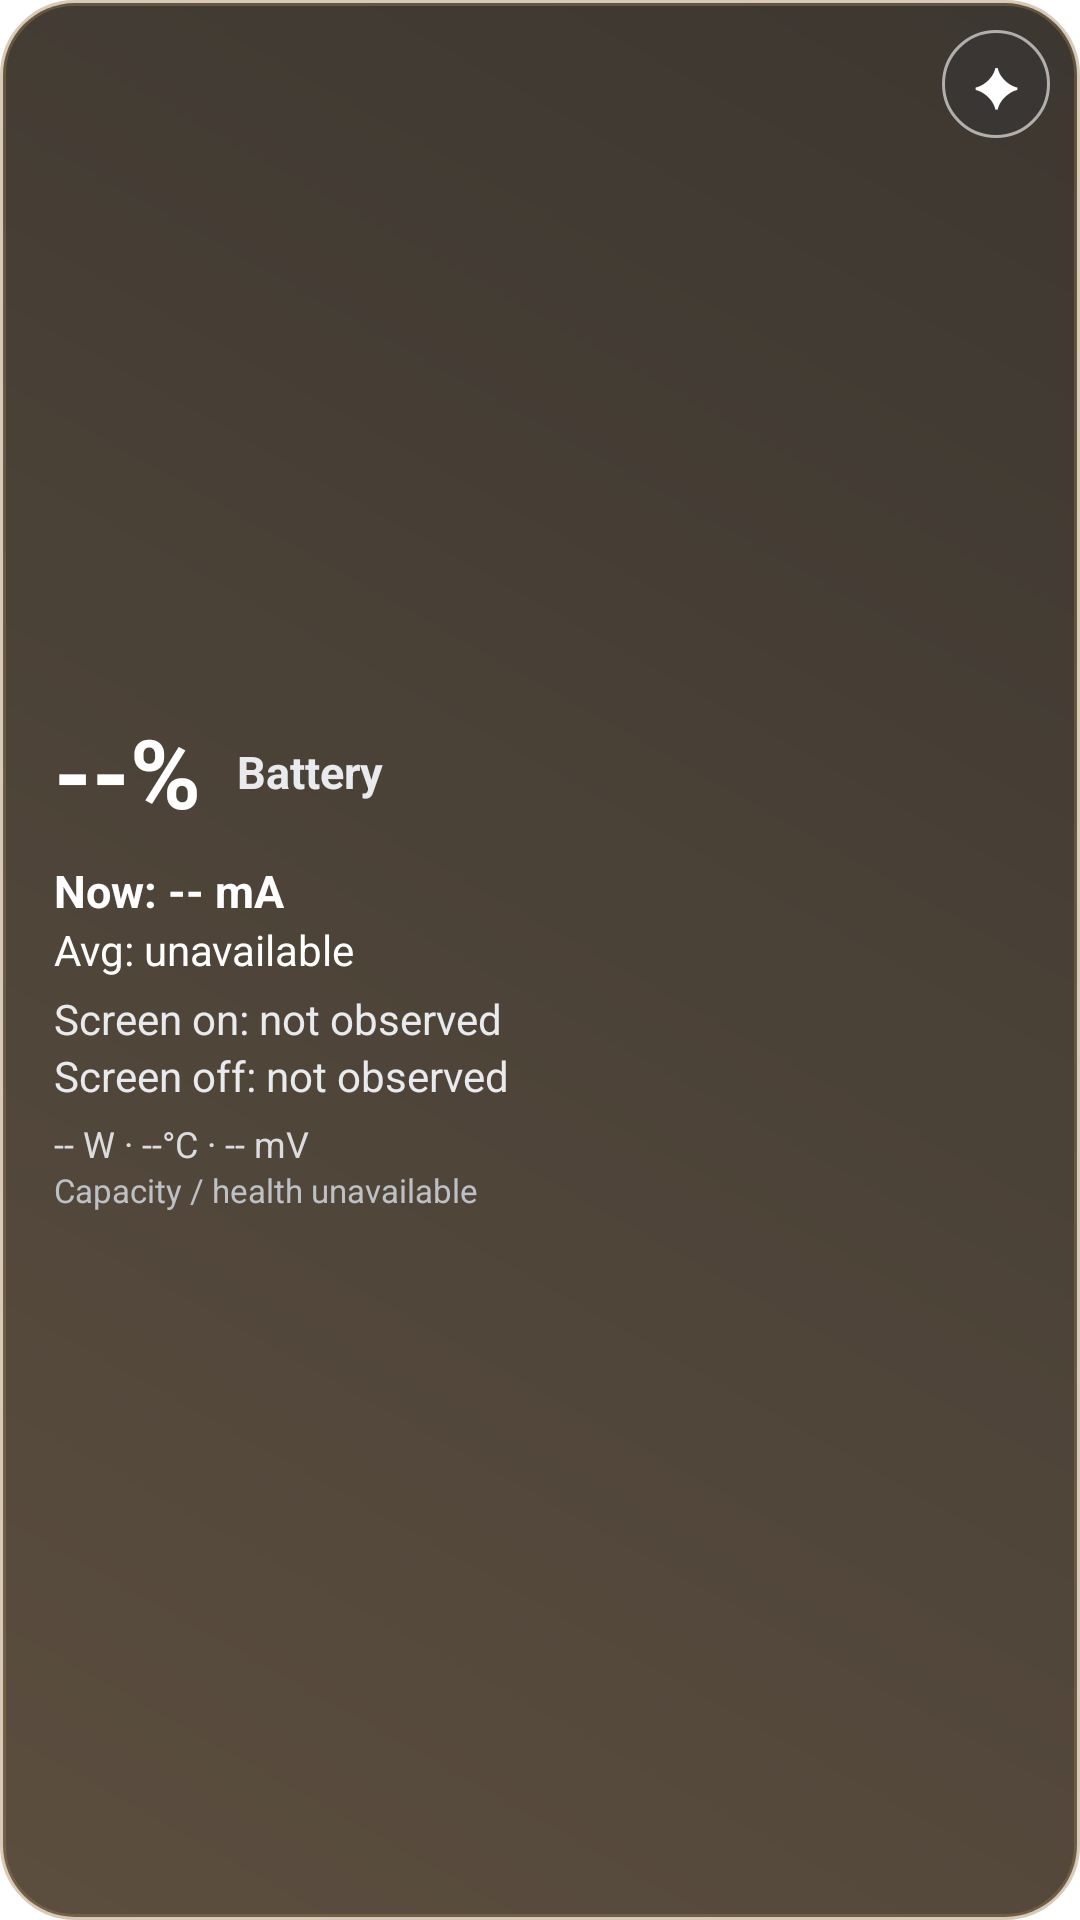

Here is an Android app screen rendered from its layout file. Give the layout XML and the strings, colors and styles it references.
<!-- AndroidManifest.xml: application theme AppTheme -->
<!-- res/layout/widget_battery_detailed_squircle.xml -->
<?xml version="1.0" encoding="utf-8"?>
<FrameLayout xmlns:android="http://schemas.android.com/apk/res/android" android:id="@+id/battery_widget_root" android:layout_width="match_parent" android:layout_height="match_parent" android:background="@drawable/battery_widget_squircle"><include layout="@layout/widget_battery_detailed_content" /></FrameLayout>
<!-- res/layout/widget_battery_detailed_content.xml (included above) -->
<?xml version="1.0" encoding="utf-8"?>
<FrameLayout xmlns:android="http://schemas.android.com/apk/res/android"
    android:layout_width="match_parent"
    android:layout_height="match_parent">

    <LinearLayout
        android:layout_width="match_parent"
        android:layout_height="match_parent"
        android:orientation="vertical"
        android:gravity="center_vertical"
        android:paddingStart="18dp"
        android:paddingTop="16dp"
        android:paddingEnd="56dp"
        android:paddingBottom="16dp">

        <LinearLayout
            android:layout_width="match_parent"
            android:layout_height="wrap_content"
            android:orientation="horizontal"
            android:gravity="center_vertical">
            <TextView
                android:id="@+id/battery_widget_percent"
                android:layout_width="wrap_content"
                android:layout_height="wrap_content"
                android:text="--%"
                android:textColor="#FFFFFFFF"
                android:textStyle="bold"
                android:textSize="32sp" />
            <TextView
                android:id="@+id/battery_widget_state"
                android:layout_width="0dp"
                android:layout_height="wrap_content"
                android:layout_weight="1"
                android:layout_marginStart="12dp"
                android:text="Battery"
                android:textColor="#FFE8EAED"
                android:textStyle="bold"
                android:textSize="15sp"
                android:maxLines="1"
                android:ellipsize="end" />
        </LinearLayout>

        <TextView android:id="@+id/battery_widget_line1" android:layout_width="match_parent" android:layout_height="wrap_content" android:layout_marginTop="8dp" android:text="Now: -- mA" android:textColor="#FFFFFFFF" android:textStyle="bold" android:textSize="15sp" />
        <TextView android:id="@+id/battery_widget_line2" android:layout_width="match_parent" android:layout_height="wrap_content" android:text="Avg: unavailable" android:textColor="#FFFFFFFF" android:textSize="14sp" />
        <TextView android:id="@+id/battery_widget_line3" android:layout_width="match_parent" android:layout_height="wrap_content" android:layout_marginTop="4dp" android:text="Screen on: not observed" android:textColor="#FFE8EAED" android:textSize="14sp" />
        <TextView android:id="@+id/battery_widget_line4" android:layout_width="match_parent" android:layout_height="wrap_content" android:text="Screen off: not observed" android:textColor="#FFE8EAED" android:textSize="14sp" />
        <TextView android:id="@+id/battery_widget_line5" android:layout_width="match_parent" android:layout_height="wrap_content" android:layout_marginTop="5dp" android:text="-- W · --°C · -- mV" android:textColor="#FFDADCE0" android:textSize="12sp" />
        <TextView android:id="@+id/battery_widget_line6" android:layout_width="match_parent" android:layout_height="wrap_content" android:text="Capacity / health unavailable" android:textColor="#FFBDC1C6" android:textSize="11sp" android:maxLines="2" />
    </LinearLayout>

    <TextView
        android:id="@+id/battery_widget_style"
        android:layout_width="36dp"
        android:layout_height="36dp"
        android:layout_gravity="top|end"
        android:layout_marginTop="10dp"
        android:layout_marginEnd="10dp"
        android:background="@drawable/battery_widget_style_button"
        android:gravity="center"
        android:text="✦"
        android:textColor="#FFFFFFFF"
        android:textSize="18sp"
        android:contentDescription="Change battery widget style" />
</FrameLayout>
<!-- resources referenced by this layout -->
<resources>
  <!-- drawable battery_widget_squircle (drawable) -->
  <?xml version="1.0" encoding="utf-8"?>
  <shape xmlns:android="http://schemas.android.com/apk/res/android" android:shape="rectangle">
      <gradient android:startColor="#E64A3B2A" android:endColor="#E627211A" android:angle="45" />
      <corners android:radius="24dp" />
      <stroke android:width="2dp" android:color="#669C7A52" />
  </shape>
  <!-- drawable battery_widget_style_button (drawable) -->
  <?xml version="1.0" encoding="utf-8"?>
  <shape xmlns:android="http://schemas.android.com/apk/res/android" android:shape="oval">
      <solid android:color="#5530333A" />
      <stroke android:width="1dp" android:color="#99FFFFFF" />
      <size android:width="34dp" android:height="34dp" />
  </shape>
</resources>
